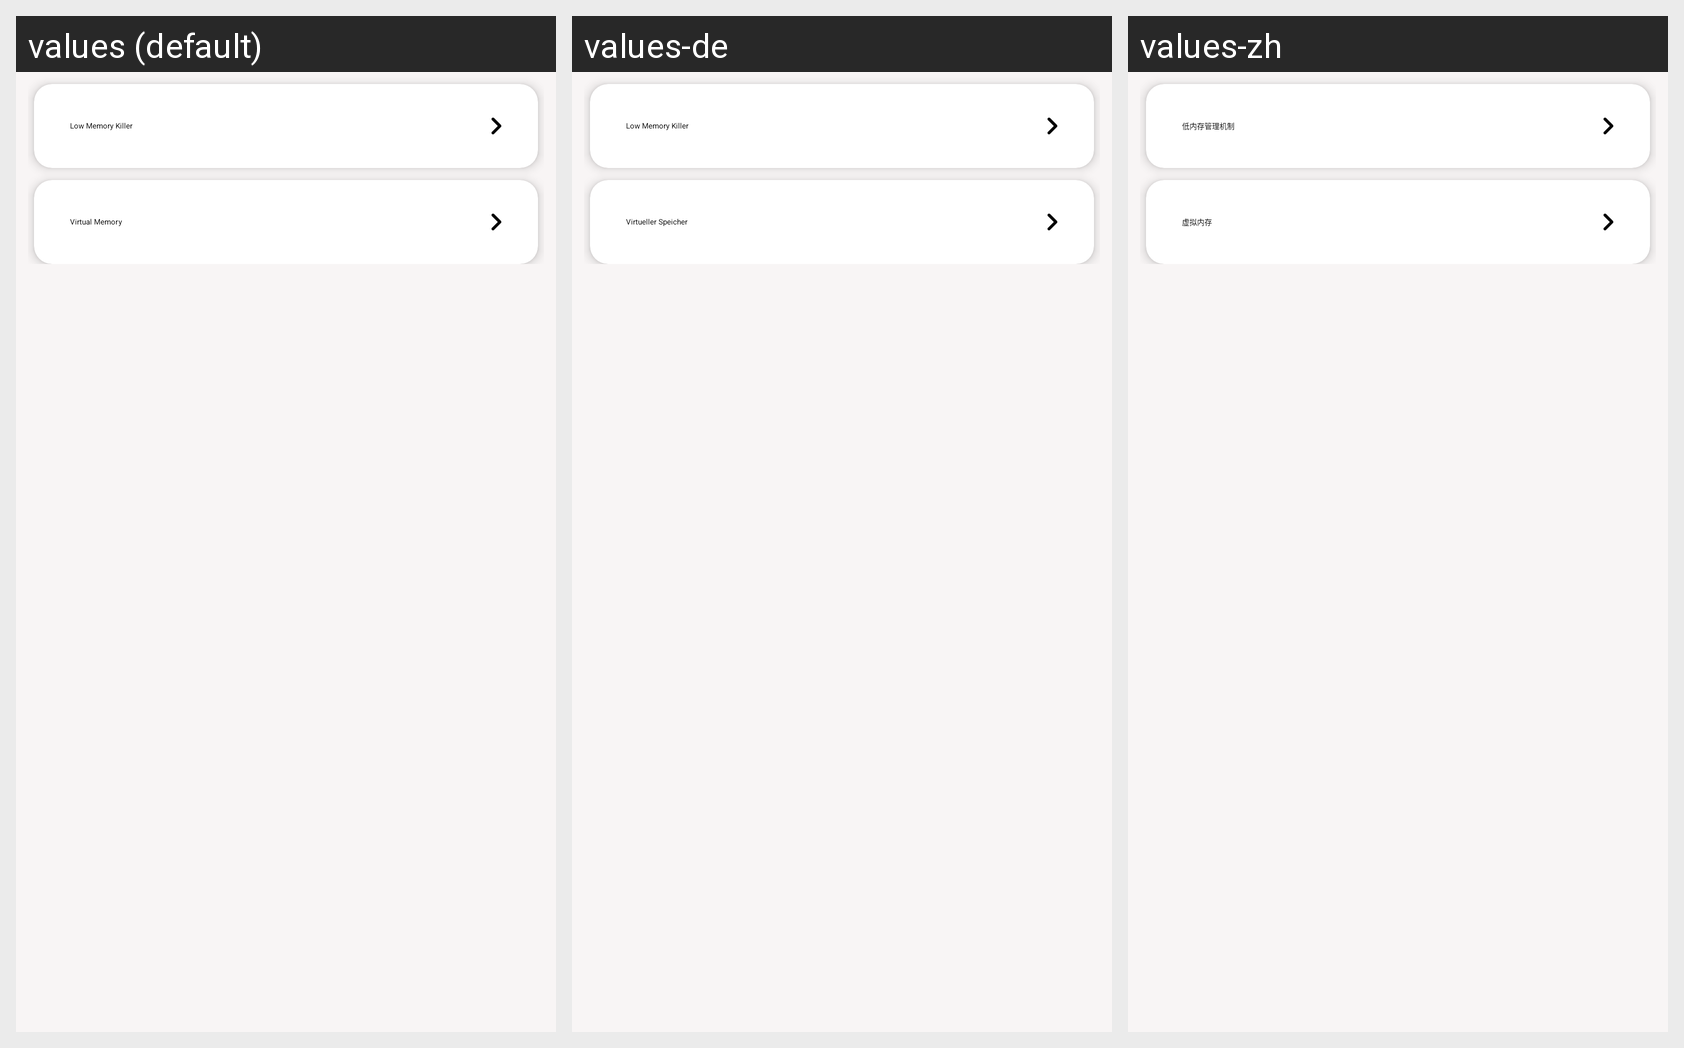

The same Android screen rendered under several of its app's locales, left to right. List the strings drawn on it with the default value and each locale's translation.
Android screen res/layout/fragment_ram_manager.xml rendered under 3 locales, left to right: values (default), values-de, values-zh. Device: Nexus 5 (rendered at 1080×1920; each locale shown at half size, 540×960, under a caption strip naming it); theme AppTheme.
Other locales in the repository, not shown: values-ar, values-es, values-fr, values-hi, values-in, values-it, values-pt, values-ru, values-tr.
Strings drawn on this screen, with the default value and each locale's value (text and hints the layout hard-codes, and strings that could not be matched under every locale, appear in the picture but are not listed):

low_memory_killer
  values: Low Memory Killer
  values-de: Low Memory Killer
  values-zh: 低内存管理机制

virtual_memory
  values: Virtual Memory
  values-de: Virtueller Speicher
  values-zh: 虚拟内存
